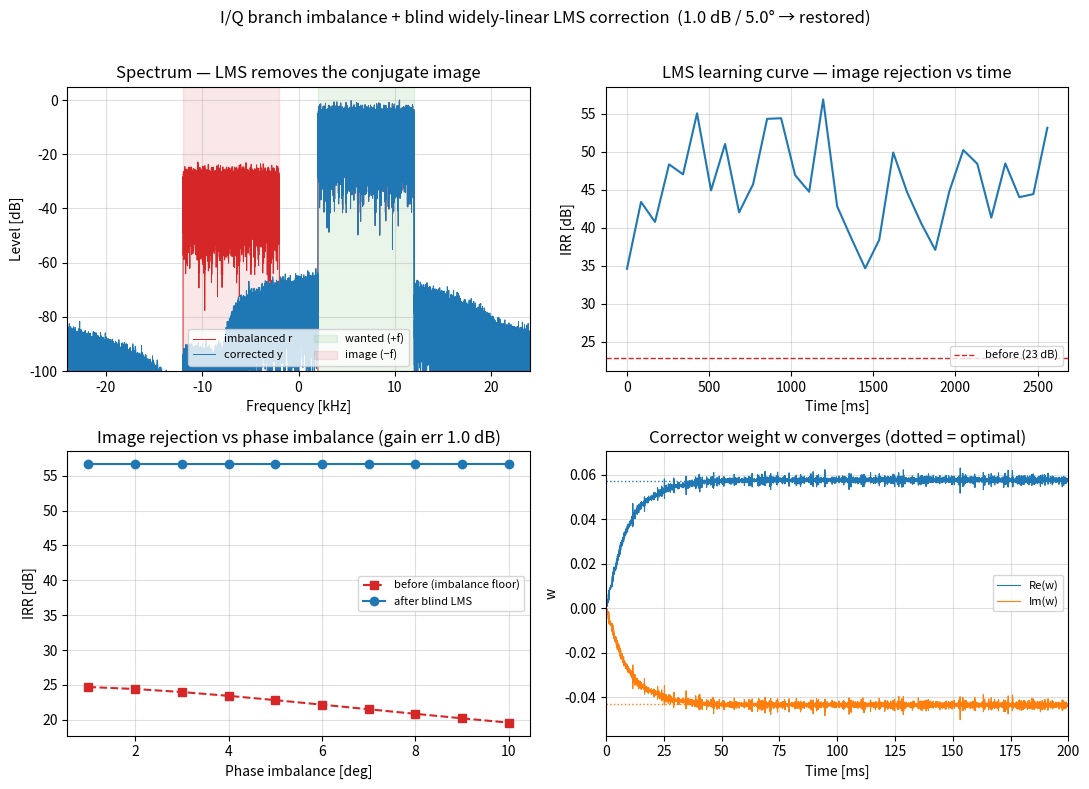

The matplotlib source for this figure:
"""iq_imbalance_lms.py

I/Q branch **imbalance model** and **blind adaptive (widely-linear LMS)
correction** -- the real-world limit on image rejection, and how to claw it back.

Why it matters
--------------
The all-pass 90-degree network (and the polyphase / Hartley / Weaver chains built
from it) can reach 80-110 dB of image rejection on paper.  In hardware the floor
is set instead by **gain/phase mismatch between the I and Q branches** (mixers,
ADCs, filters).  With amplitude ratio g and phase error phi the observed complex
baseband is a mix of the wanted analytic signal and its conjugate:

    r[n] = mu * s[n] + nu * s*[n],
    mu = (1 + g e^{+j phi}) / 2,   nu = (1 - g e^{-j phi}) / 2
    IRR = |mu / nu|^2      (e.g. 1 dB + 5 deg  ->  ~26 dB, no matter the filter)

Blind correction
----------------
A wanted signal is *proper* (E[s^2] = 0); imbalance makes E[r^2] != 0.  The
widely-linear corrector

    y[n] = r[n] + w * conj(r[n])

is adapted to drive the pseudo-power E[y^2] -> 0 with the complex LMS update

    w <- w - mu_lms * y[n]^2

which converges to w = -E[r^2] / (2 E[|r|^2]) and cancels the conjugate (image)
term -- restoring the rejection to the noise/length floor.  This is the standard
blind I/Q compensator (Valkama/Anttila); it complements pilot/Havens-style
balancing and needs no training signal.
"""

import numpy as np


# ---------------------------------------------------------------------------
#  Signal, imbalance, metric
# ---------------------------------------------------------------------------
def analytic_wanted(N, fa, fb, fs, seed=0):
    """Proper single-sided (analytic) wanted signal: random energy only in the
    positive band [fa, fb]."""
    rng = np.random.default_rng(seed)
    X = np.zeros(N, dtype=complex)
    f = np.fft.fftfreq(N, 1 / fs)
    band = (f >= fa) & (f <= fb)                    # positive freqs only
    X[band] = (rng.standard_normal(band.sum())
               + 1j * rng.standard_normal(band.sum()))
    s = np.fft.ifft(X)
    return s / np.sqrt(np.mean(np.abs(s) ** 2))


def apply_imbalance(s, gain_db, phase_deg):
    """Frequency-flat I/Q imbalance: amplitude ratio g and phase error on Q."""
    g = 10 ** (gain_db / 20)
    phi = np.radians(phase_deg)
    I, Q = s.real, s.imag
    Qp = g * (Q * np.cos(phi) + I * np.sin(phi))
    return I + 1j * Qp


def irr_theory_db(gain_db, phase_deg):
    g = 10 ** (gain_db / 20)
    phi = np.radians(phase_deg)
    mu = (1 + g * np.exp(1j * phi)) / 2
    nu = (1 - g * np.exp(-1j * phi)) / 2
    return 20 * np.log10(np.abs(mu) / np.abs(nu))


def irr_measure_db(z, fa, fb, fs):
    """Image rejection = power in +band vs the mirror -band."""
    Z = np.fft.fft(z)
    f = np.fft.fftfreq(z.size, 1 / fs)
    pos = np.sum(np.abs(Z[(f >= fa) & (f <= fb)]) ** 2)
    neg = np.sum(np.abs(Z[(f <= -fa) & (f >= -fb)]) ** 2)
    return 10 * np.log10(pos / max(neg, 1e-30))


# ---------------------------------------------------------------------------
#  Blind widely-linear LMS corrector
# ---------------------------------------------------------------------------
def blind_lms(r, mu=None, w_hist=False):
    """y[n] = r[n] + w*conj(r[n]);  w <- w - mu*y[n]^2  (drives E[y^2] -> 0)."""
    if mu is None:
        mu = 0.001 / np.mean(np.abs(r) ** 2)        # power-normalised step
    y = np.empty_like(r)
    w = 0j
    hist = np.empty(r.size, dtype=complex) if w_hist else None
    for n in range(r.size):
        yn = r[n] + w * np.conj(r[n])
        y[n] = yn
        w = w - mu * yn * yn
        if w_hist:
            hist[n] = w
    return (y, w, hist) if w_hist else (y, w)


def w_optimal(r):
    return -np.mean(r * r) / (2 * np.mean(np.abs(r) ** 2))


# ---------------------------------------------------------------------------
#  Demo
# ---------------------------------------------------------------------------
def main():
    fs = 48000.0
    fa, fb = 2000.0, 12000.0
    N = 1 << 17
    gain_db, phase_deg = 1.0, 5.0                    # branch imbalance

    s = analytic_wanted(N, fa, fb, fs)
    r = apply_imbalance(s, gain_db, phase_deg)
    y, w, hist = blind_lms(r, w_hist=True)

    irr_before = irr_measure_db(r, fa, fb, fs)
    irr_after = irr_measure_db(y[N // 2:], fa, fb, fs)   # after convergence
    print("I/Q imbalance %.1f dB gain, %.1f deg phase\n" % (gain_db, phase_deg))
    print("  theoretical IRR floor : %6.1f dB" % irr_theory_db(gain_db, phase_deg))
    print("  measured before LMS   : %6.1f dB" % irr_before)
    print("  measured after  LMS   : %6.1f dB" % irr_after)
    print("  w (estimated / optimal): %s / %s"
          % (np.round(w, 4), np.round(w_optimal(r), 4)))

    # learning curve: IRR of y over sliding blocks
    L = 4096
    starts = np.arange(0, N - L, L)
    lc = np.array([irr_measure_db(y[a:a + L], fa, fb, fs) for a in starts])
    lc_t = starts / fs * 1000

    # IRR vs phase imbalance: before (theory) and after LMS
    phases = np.arange(1.0, 11.0, 1.0)
    before_p, after_p = [], []
    for ph in phases:
        rp = apply_imbalance(s, gain_db, ph)
        yp, _ = blind_lms(rp)
        before_p.append(irr_theory_db(gain_db, ph))
        after_p.append(irr_measure_db(yp[N // 2:], fa, fb, fs))

    _plots(fs, fa, fb, r, y, hist, w, r, lc_t, lc, irr_before, irr_after,
           phases, np.array(before_p), np.array(after_p), gain_db, phase_deg)


def _plots(fs, fa, fb, r, y, hist, w, r_full, lc_t, lc, irr_before, irr_after,
           phases, before_p, after_p, gain_db, phase_deg):
    import matplotlib
    matplotlib.use("Agg")
    import matplotlib.pyplot as plt

    fig, ax = plt.subplots(2, 2, figsize=(11, 8))

    # (a) two-sided spectra: imbalanced vs corrected
    def spec(z):
        Z = np.fft.fftshift(np.fft.fft(z * np.hanning(z.size)))
        m = 20 * np.log10(np.maximum(np.abs(Z), 1e-9)); return m - m.max()
    f = np.fft.fftshift(np.fft.fftfreq(r.size, 1 / fs)) / 1000
    ax[0, 0].plot(f, spec(r), color="C3", lw=0.7, label="imbalanced r")
    ax[0, 0].plot(f, spec(y), color="C0", lw=0.7, label="corrected y")
    ax[0, 0].axvspan(fa / 1000, fb / 1000, color="C2", alpha=0.10, label="wanted (+f)")
    ax[0, 0].axvspan(-fb / 1000, -fa / 1000, color="C3", alpha=0.10, label="image (−f)")
    ax[0, 0].set_xlim(-fs / 2000, fs / 2000); ax[0, 0].set_ylim(-100, 5)
    ax[0, 0].set_title("Spectrum — LMS removes the conjugate image")
    ax[0, 0].set_xlabel("Frequency [kHz]"); ax[0, 0].set_ylabel("Level [dB]")
    ax[0, 0].grid(True, alpha=0.4); ax[0, 0].legend(fontsize=8, loc="lower center", ncol=2)

    # (b) learning curve
    ax[0, 1].plot(lc_t, lc, color="C0")
    ax[0, 1].axhline(irr_before, color="C3", ls="--", lw=1, label="before (%.0f dB)" % irr_before)
    ax[0, 1].set_title("LMS learning curve — image rejection vs time")
    ax[0, 1].set_xlabel("Time [ms]"); ax[0, 1].set_ylabel("IRR [dB]")
    ax[0, 1].grid(True, alpha=0.4); ax[0, 1].legend(fontsize=8, loc="lower right")

    # (c) IRR vs phase imbalance: before (theory) vs after LMS
    ax[1, 0].plot(phases, before_p, "s--", color="C3", label="before (imbalance floor)")
    ax[1, 0].plot(phases, after_p, "o-", color="C0", label="after blind LMS")
    ax[1, 0].set_title("Image rejection vs phase imbalance (gain err %.1f dB)" % gain_db)
    ax[1, 0].set_xlabel("Phase imbalance [deg]"); ax[1, 0].set_ylabel("IRR [dB]")
    ax[1, 0].grid(True, alpha=0.4); ax[1, 0].legend(fontsize=8)

    # (d) weight convergence
    n_ms = np.arange(hist.size) / fs * 1000
    wopt = w_optimal(r_full)
    ax[1, 1].plot(n_ms, hist.real, color="C0", lw=0.8, label="Re(w)")
    ax[1, 1].plot(n_ms, hist.imag, color="C1", lw=0.8, label="Im(w)")
    ax[1, 1].axhline(wopt.real, color="C0", ls=":", lw=1)
    ax[1, 1].axhline(wopt.imag, color="C1", ls=":", lw=1)
    ax[1, 1].set_xlim(0, min(200, n_ms[-1]))
    ax[1, 1].set_title("Corrector weight w converges (dotted = optimal)")
    ax[1, 1].set_xlabel("Time [ms]"); ax[1, 1].set_ylabel("w")
    ax[1, 1].grid(True, alpha=0.4); ax[1, 1].legend(fontsize=8)

    fig.suptitle("I/Q branch imbalance + blind widely-linear LMS correction  "
                 "(%.1f dB / %.1f° → restored)" % (gain_db, phase_deg), fontsize=12)
    fig.tight_layout(rect=[0, 0, 1, 0.97])
    out = "iq_imbalance_lms.png"
    fig.savefig(out, dpi=110)
    print("Saved plot -> %s" % out)


if __name__ == "__main__":
    main()
